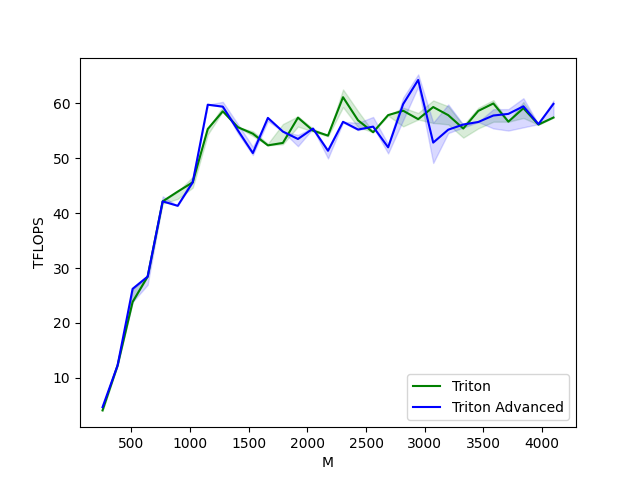

The data file committed next to this chart (first rows):
M, N, K, Triton, Triton Advanced
256, 256, 256, 4.096, 4.681
384, 384, 384, 12.29, 12.29
512, 512, 512, 23.83, 26.21
640, 640, 640, 28.44, 28.44
768, 768, 768, 42.13, 42.13
896, 896, 896, 43.9, 41.32
1024, 1024, 1024, 45.59, 45.59
1152, 1152, 1152, 55.3, 59.72
1280, 1280, 1280, 58.51, 59.36
1408, 1408, 1408, 55.63, 55.07
1536, 1536, 1536, 54.45, 50.92
1664, 1664, 1664, 52.32, 57.32
1792, 1792, 1792, 52.77, 54.83
1920, 1920, 1920, 57.36, 53.48
2048, 2048, 2048, 55.01, 55.37
2176, 2176, 2176, 54.1, 51.34
2304, 2304, 2304, 61.08, 56.61
2432, 2432, 2432, 56.87, 55.2
2560, 2560, 2560, 54.7, 55.73
2688, 2688, 2688, 57.82, 51.96
2816, 2816, 2816, 58.62, 59.83
2944, 2944, 2944, 57.09, 64.22
3072, 3072, 3072, 59.29, 52.82
3200, 3200, 3200, 57.81, 55.17
3328, 3328, 3328, 55.38, 56.11
3456, 3456, 3456, 58.59, 56.58
3584, 3584, 3584, 59.94, 57.75
3712, 3712, 3712, 56.63, 58.05
3840, 3840, 3840, 59.08, 59.43
3968, 3968, 3968, 56.1, 56.18
4096, 4096, 4096, 57.38, 59.87
